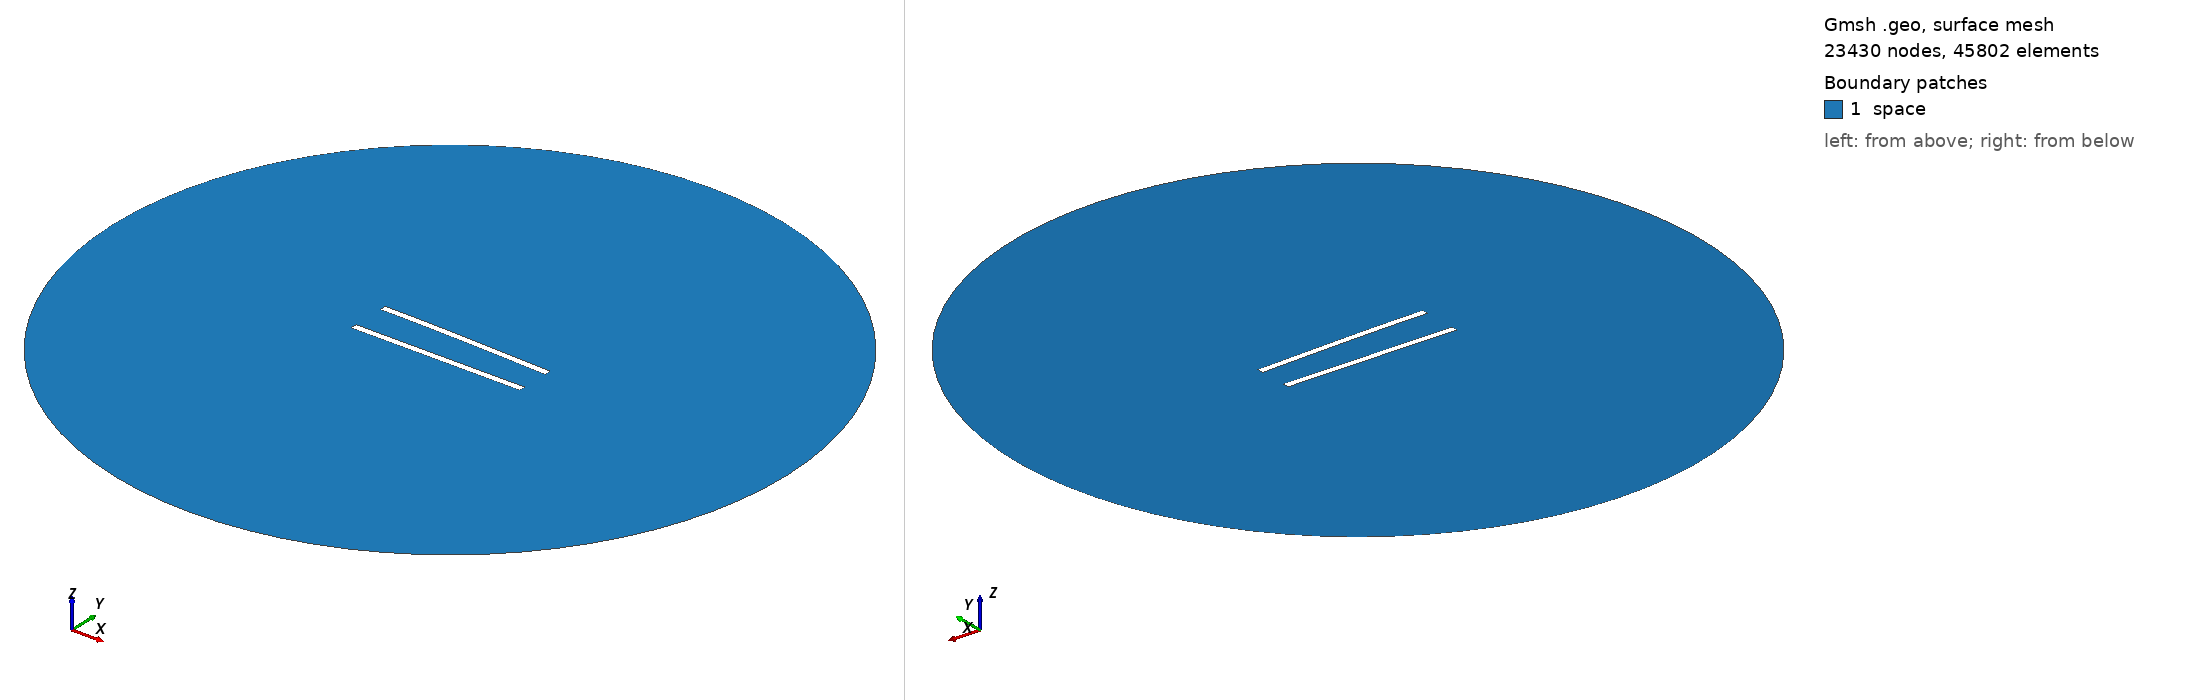

Gmsh geometry script, surface-meshed: 23430 nodes, 45802 surface elements. Boundary patches (legend numbers): 1 space. Left view from above one corner, right view from below the opposite corner. Legend entries are the model's physical surfaces. The drawing asked Gmsh for element sizes between 1% and 20% of the model's largest extent; the script's own settings can give other sizes.

=== 95.geo (drawn) ===
//---------------------------------------
// Geometry kernel
//---------------------------------------

SetFactory("OpenCASCADE");



//---------------------------------------
// Parameters of the geometry
//---------------------------------------

// Overetch of the upper plate
overetch = 0.0;

// Distance between the plates
distance = 22.5;

// Discretization over the x axis (for the deformation)
nx = 50; 

// Length of the plate
L = 100 - overetch; 

// Number of modes
n = 4; 

// 1st mode coefficient
coeff(1) = -1.5;
beta(1) = 0.596864 * 3.1415926535 / L;

// 2nd mode coefficient
coeff(2) = 0.0;
beta(2) = 1.49418 * 3.1415926535 / L;

// 3rd mode coefficient
coeff(3) = 0.0;
beta(3) = 2.50025 * 3.1415926535 / L;

// 4th mode coefficient
coeff(4) = 0.0;
beta(4) = 3.49999 * 3.1415926535 / L;



//---------------------------------------
// Upper plate (deformed rectangle)
//---------------------------------------

// Coordiantes of the upper plate
xmin = -50;
xmax = 50 - overetch;

// Height of the upper plate
yheight = 4 - 2 * overetch;

// Indexes of the points
UpperID[] = {};
LowerID[] = {};
LeftID[] = {};
RightID[] = {};

// Point index
p = 1;

// Horizontal edges
For i In {1:nx}
    x = xmin + (i-1)*(xmax - xmin)/(nx-1);

    y_bottom = distance / 2 + overetch;
    For j In {1:n}
        C = (Cosh(beta(j)*L) + Cos(beta(j)*L)) / (Sinh(beta(j)*L) + Sin(beta(j)*L));
        y_bottom  = y_bottom + coeff(j) * (Cosh(beta(j)*(x+50)) - Cos(beta(j)*(x+50)) - C * (Sinh(beta(j)*(x+50)) - Sin(beta(j)*(x+50))));
    EndFor

    y_top = y_bottom + yheight;

    Point(p) = {x, y_top, 0, 1.0};
    UpperID[i] = p;
    p = p + 1;

    Point(p) = {x, y_bottom, 0, 1.0};
    LowerID[i] = p;
    p = p + 1;
EndFor

// Create point lists
UpperPts[] = {}; LowerPts[] = {};
For i In {1:nx}
  UpperPts[] += {UpperID[i]};
  LowerPts[] += {LowerID[i]};
EndFor

// Build splines
Spline(1) = {UpperPts[]};
Spline(2) = {LowerPts[]};
Line(3) = {LowerPts[nx-1], UpperPts[nx-1]};
Line(4) = {LowerPts[0], UpperPts[0]};

// Build the plane surface
Curve Loop(1) = {2, 3, -1, -4};
Plane Surface(1) = {1};



//---------------------------------------
// Lower plate (rectangle)
//---------------------------------------

// Vertices
Point(1001) = {-50, -distance/2, 0, 1.0};
Point(1002) = { 50, -distance/2, 0, 1.0};
Point(1003) = { 50,  -distance/2 + 4, 0, 1.0};
Point(1004) = {-50,  -distance/2 + 4, 0, 1.0};

// Edges
Line(5) = {1001, 1002};
Line(6) = {1002, 1003};
Line(7) = {1003, 1004};
Line(8) = {1004, 1001};

// Plane surface
Line Loop(2) = {5, 6, 7, 8};
Plane Surface(2) = {2}; 



//---------------------------------------
// Outer (fictious) boundary
//---------------------------------------

// Points
Point(1005) = {0, 0, 0};       // Center
Point(1006) = {200, 0, 0};     // Start point
Point(1007) = {0, 200, 0};     // 90 degrees
Point(1008) = {-200, 0, 0};    // 180 degrees
Point(1009) = {0, -200, 0};    // 270 degrees

// Circle arcs (each needs start, center, end)
Circle(9) = {1006, 1005, 1007};
Circle(10) = {1007, 1005, 1008};
Circle(11) = {1008, 1005, 1009};
Circle(12) = {1009, 1005, 1006};

// Plane surface for the entire domain
Curve Loop(3) = {9, 10, 11, 12};
Surface(3) = {3};

// Subtract the plates from the whole domain to obtain the actual domain where we want to solve the equations
BooleanDifference{ Surface{3}; Delete; }{ Surface{1}; Surface{2}; Delete; }




//---------------------------------------
// Transfinite Lines/Curves
//---------------------------------------

// Set the number of points on the boundaries
r = 6;
d = 0.15;

// Plates
Transfinite Curve {1} = 50*r/4 Using Progression 1;
Transfinite Line {2} = 50*r Using Progression 1;
Transfinite Curve {3, 4} = 2*r Using Progression 1+d;
Transfinite Line {5} = 50*r/4 Using Progression 1;
Transfinite Line {7} = 50*r Using Progression 1;
Transfinite Line {6} = 2*r Using Progression 1-d;
Transfinite Line {8} = 2*r Using Progression 1+d;

// Outer boundary
Transfinite Line {9, 10, 11, 12} = 20 Using Progression 1;



//---------------------------------------
// Physical groups
//---------------------------------------                

// Physical curves (boundaries)
Physical Line("force_segment", 10) = {2};
Physical Line("upper_plate", 11) = {1, 3, 4};
Physical Line("lower_plate", 12) = {5, 6, 7, 8};
Physical Line("boundary", 20) = {9, 10, 11, 12};

// Physical Surfaces
Physical Surface("space", 30) = {3};



//---------------------------------------
// 6. Generate the Mesh
//---------------------------------------

// 2D mesh generation
Mesh 2;
